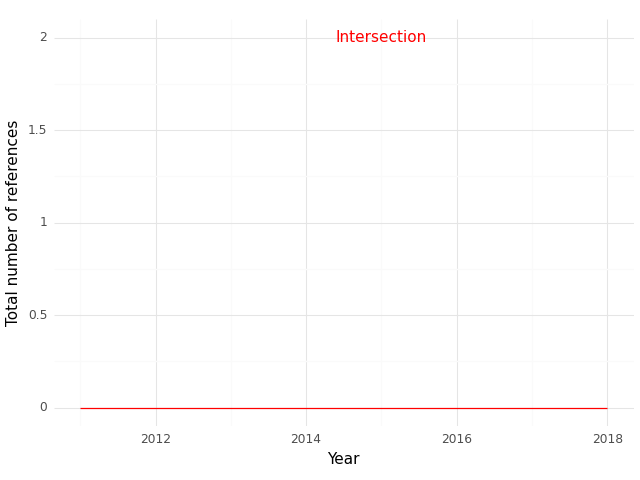

The data file committed next to this chart (first rows):
, Year, intersection
0, 2011, 0.0
1, 2012, 0.0
2, 2013, 0.0
3, 2014, 0.0
4, 2015, 0.0
5, 2016, 0.0
6, 2018, 0.0
